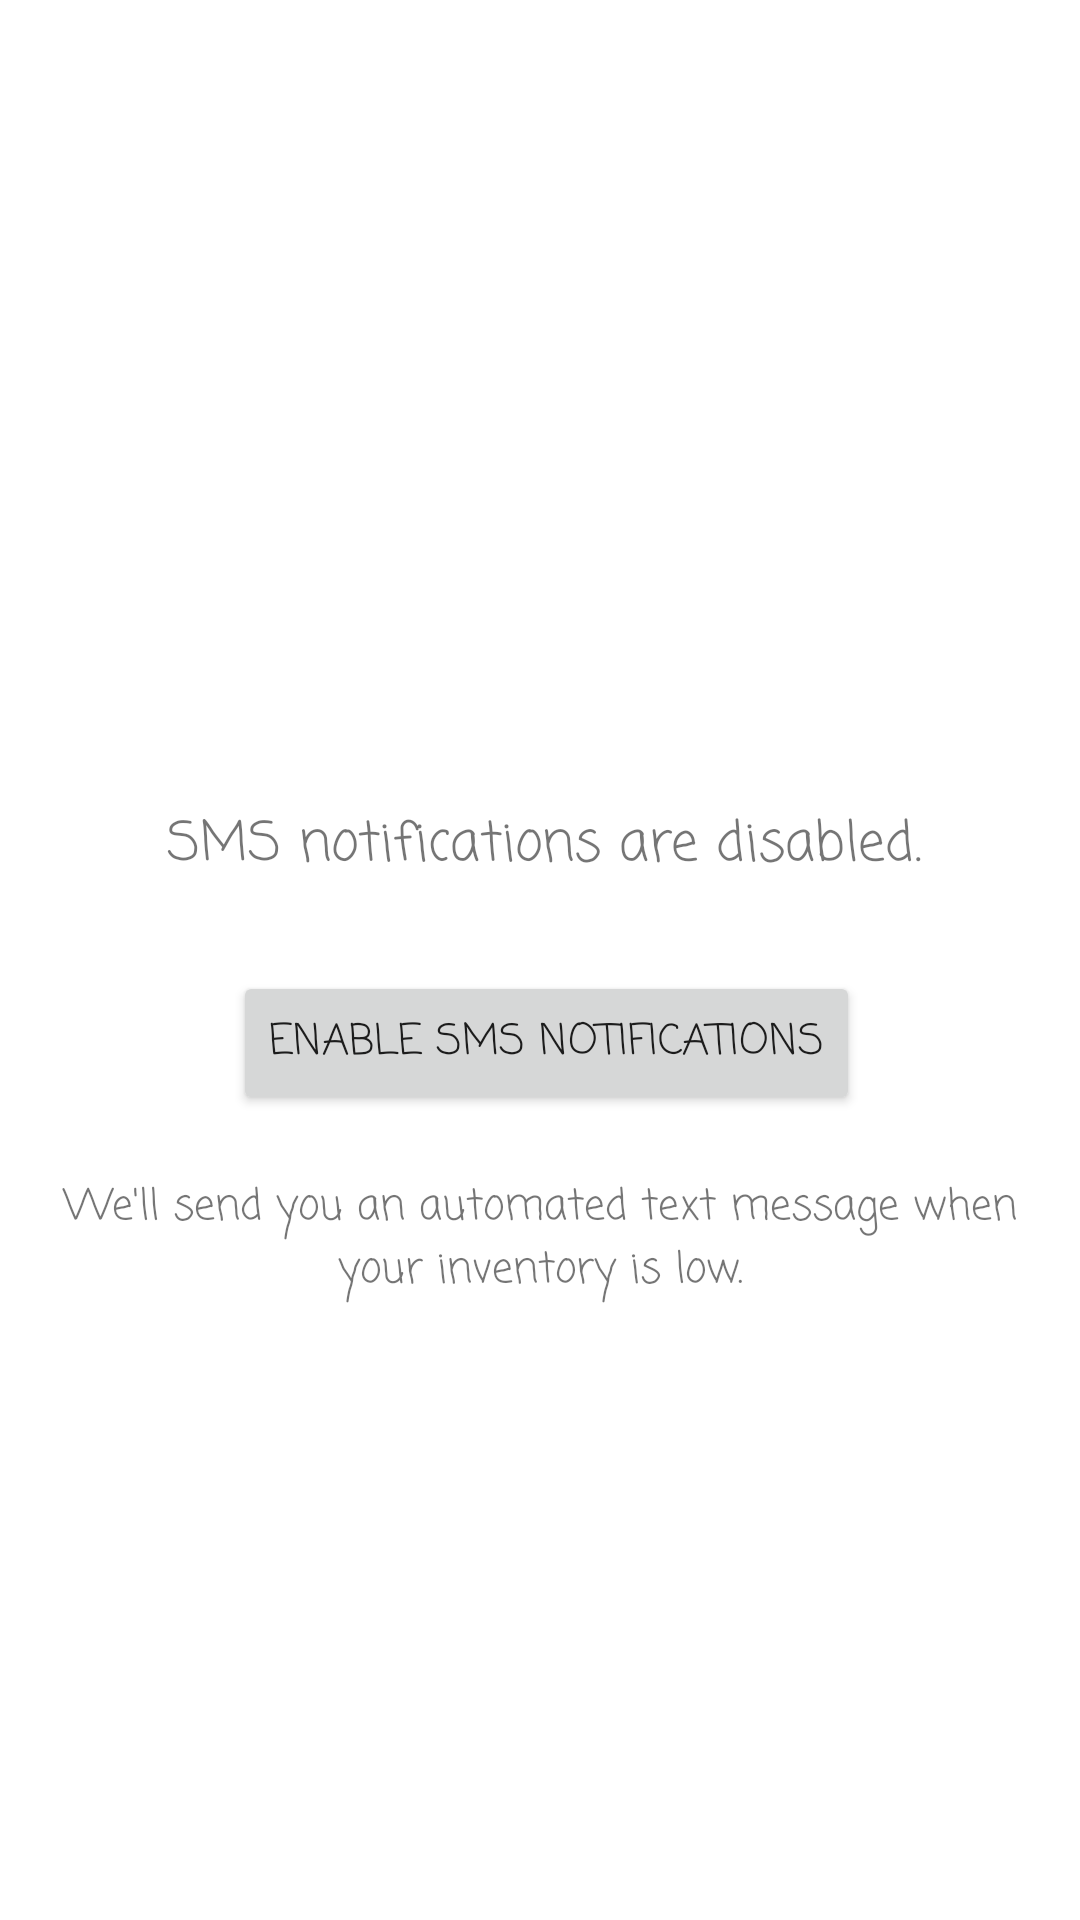

Write the Android layout XML for this screen, with the resource values it uses.
<!-- AndroidManifest.xml: application theme Theme.BrendanClarke_Module3 -->
<!-- res/layout/activity_sms.xml -->
<?xml version="1.0" encoding="utf-8"?>
<androidx.constraintlayout.widget.ConstraintLayout xmlns:android="http://schemas.android.com/apk/res/android"
    xmlns:app="http://schemas.android.com/apk/res-auto"
    xmlns:tools="http://schemas.android.com/tools"
    android:layout_width="match_parent"
    android:layout_height="match_parent"
    tools:context=".SmsNotificationsActivity">

    <TextView
        android:id="@+id/textViewStatus"
        android:layout_width="wrap_content"
        android:layout_height="wrap_content"
        android:layout_marginTop="268dp"
        android:fontFamily="casual"
        android:text="SMS notifications are disabled."
        android:textSize="18sp"
        app:layout_constraintEnd_toEndOf="parent"
        app:layout_constraintHorizontal_bias="0.512"
        app:layout_constraintStart_toStartOf="parent"
        app:layout_constraintTop_toTopOf="parent" />

    <TextView
        android:id="@+id/textViewDescription"
        android:layout_width="0dp"
        android:layout_height="wrap_content"
        android:layout_marginStart="16dp"
        android:layout_marginTop="20dp"
        android:layout_marginEnd="16dp"
        android:fontFamily="casual"
        android:text="We'll send you an automated text message when your inventory is low."
        android:textAlignment="center"
        app:layout_constraintEnd_toEndOf="parent"
        app:layout_constraintHorizontal_bias="1.0"
        app:layout_constraintStart_toStartOf="parent"
        app:layout_constraintTop_toBottomOf="@+id/buttonEnableSms" />

    <Button
        android:id="@+id/buttonEnableSms"
        android:layout_width="wrap_content"
        android:layout_height="wrap_content"
        android:layout_marginTop="28dp"
        android:fontFamily="casual"
        android:text="Enable SMS Notifications"
        app:layout_constraintEnd_toEndOf="parent"
        app:layout_constraintHorizontal_bias="0.515"
        app:layout_constraintStart_toStartOf="parent"
        app:layout_constraintTop_toBottomOf="@+id/textViewStatus" />

</androidx.constraintlayout.widget.ConstraintLayout>
<!-- resources referenced by this layout -->
<resources>
  <style name="Theme.BrendanClarke_Module3" parent="Theme.MaterialComponents.DayNight.DarkActionBar">
          
          <item name="colorPrimary">@color/purple_500</item>
          <item name="colorPrimaryVariant">@color/purple_700</item>
          <item name="colorOnPrimary">@color/white</item>
          
          <item name="colorSecondary">@color/teal_200</item>
          <item name="colorSecondaryVariant">@color/teal_700</item>
          <item name="colorOnSecondary">@color/black</item>
          
          <item name="android:statusBarColor">?attr/colorPrimaryVariant</item>
          
      </style>
  <!-- not gathered from this repository: default colours our renderer supplied (Android Studio template values) -->
  <color name="purple_500">#FF6200EE</color>
  <color name="purple_700">#FF3700B3</color>
  <color name="teal_200">#FF03DAC5</color>
  <color name="teal_700">#FF018786</color>
  <color name="black">#FF000000</color>
  <color name="white">#FFFFFFFF</color>
</resources>
